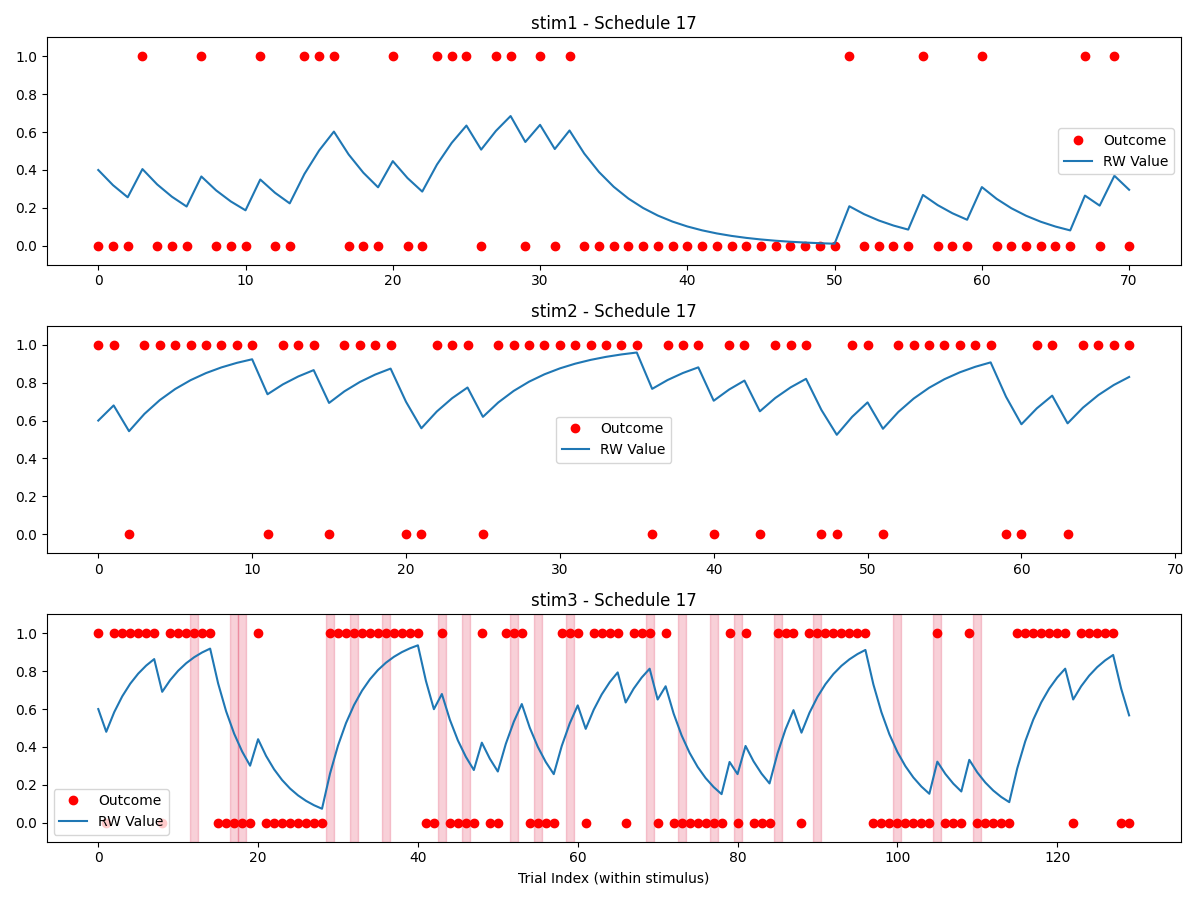

The data file committed next to this chart (first rows):
stimulus, outcome, ISI, ITI, stim3_state, reversal, trial_type, expectedness, trial_since_reversal, sigma_switch, reinforcement_low, reinforcement_high, stim1_pct, stim2_pct, stim3_pct, alpha, no_decisions_per_type, oddball_cutoff
stim3, 1, 2870, 1948, high, 0, rating, regular, 2, 2, 0.2, 0.8, 0.25, 0.25, 0.5, 0.2, 4, 6
stim3, 0, 2784, 2597, high, 0, rating, oddball-early, 3, 2, 0.2, 0.8, 0.25, 0.25, 0.5, 0.2, 4, 6
stim2, 1, 2566, 2793, high, , rating, regular, , 2, 0.2, 0.8, 0.25, 0.25, 0.5, 0.2, 4, 6
stim1, 0, 2319, 2156, low, , rating, regular, , 2, 0.2, 0.8, 0.25, 0.25, 0.5, 0.2, 4, 6
stim3, 1, 2535, 2499, high, 0, rating, regular, 4, 2, 0.2, 0.8, 0.25, 0.25, 0.5, 0.2, 4, 6
stim2, 1, 2508, 2195, high, , rating, regular, , 2, 0.2, 0.8, 0.25, 0.25, 0.5, 0.2, 4, 6
stim3, 1, 2615, 2662, high, 0, rating, regular, 5, 2, 0.2, 0.8, 0.25, 0.25, 0.5, 0.2, 4, 6
stim3, 1, 2768, 2869, high, 0, rating, regular, 6, 2, 0.2, 0.8, 0.25, 0.25, 0.5, 0.2, 4, 6
stim3, 1, 2582, 2782, high, 0, rating, regular, 7, 2, 0.2, 0.8, 0.25, 0.25, 0.5, 0.2, 4, 6
stim2, 0, 2233, 2579, high, , rating, oddball, , 2, 0.2, 0.8, 0.25, 0.25, 0.5, 0.2, 4, 6
stim2, 1, 2692, 2647, high, , rating, regular, , 2, 0.2, 0.8, 0.25, 0.25, 0.5, 0.2, 4, 6
stim3, 1, 2500, 2487, high, 0, rating, regular, 8, 2, 0.2, 0.8, 0.25, 0.25, 0.5, 0.2, 4, 6
stim3, 1, 2595, 2432, high, 0, rating, regular, 9, 2, 0.2, 0.8, 0.25, 0.25, 0.5, 0.2, 4, 6
stim2, 1, 2257, 2672, high, , rating, regular, , 2, 0.2, 0.8, 0.25, 0.25, 0.5, 0.2, 4, 6
stim3, 0, 2604, 2465, high, 0, rating, oddball, 10, 2, 0.2, 0.8, 0.25, 0.25, 0.5, 0.2, 4, 6
stim2, 1, 2948, 2514, high, , rating, regular, , 2, 0.2, 0.8, 0.25, 0.25, 0.5, 0.2, 4, 6
stim3, 1, 2741, 2280, high, 0, rating, regular, 11, 2, 0.2, 0.8, 0.25, 0.25, 0.5, 0.2, 4, 6
stim2, 1, 2557, 2564, high, , rating, regular, , 2, 0.2, 0.8, 0.25, 0.25, 0.5, 0.2, 4, 6
stim3, 1, 2265, 2164, high, 0, rating, regular, 12, 2, 0.2, 0.8, 0.25, 0.25, 0.5, 0.2, 4, 6
stim3, 1, 2382, 2579, high, 0, rating, regular, 13, 2, 0.2, 0.8, 0.25, 0.25, 0.5, 0.2, 4, 6
stim1, 0, 2475, 2296, low, , rating, regular, , 2, 0.2, 0.8, 0.25, 0.25, 0.5, 0.2, 4, 6
stim1, 0, 2348, 2879, low, , rating, regular, , 2, 0.2, 0.8, 0.25, 0.25, 0.5, 0.2, 4, 6
stim1, 1, 2841, 1933, low, , rating, oddball, , 2, 0.2, 0.8, 0.25, 0.25, 0.5, 0.2, 4, 6
DECISION_stim1_vs_stim2_, , , , , , decision, , , 2, 0.2, 0.8, 0.25, 0.25, 0.5, 0.2, 4, 6
stim3, 1, 2588, 2635, high, 0, rating, regular, 14, 2, 0.2, 0.8, 0.25, 0.25, 0.5, 0.2, 4, 6
stim2, 1, 2368, 2296, high, , rating, regular, , 2, 0.2, 0.8, 0.25, 0.25, 0.5, 0.2, 4, 6
stim3, 1, 2477, 2297, high, 0, rating, regular, 15, 2, 0.2, 0.8, 0.25, 0.25, 0.5, 0.2, 4, 6
stim3, 1, 2502, 2570, high, 0, rating, regular, 16, 2, 0.2, 0.8, 0.25, 0.25, 0.5, 0.2, 4, 6
stim1, 0, 2672, 2590, low, , rating, regular, , 2, 0.2, 0.8, 0.25, 0.25, 0.5, 0.2, 4, 6
stim3, 0, 2638, 2344, high, 0, rating, oddball, 17, 2, 0.2, 0.8, 0.25, 0.25, 0.5, 0.2, 4, 6
stim1, 0, 2404, 2294, low, , rating, regular, , 2, 0.2, 0.8, 0.25, 0.25, 0.5, 0.2, 4, 6
stim3, 0, 2600, 2158, low, 1, rating, regular, 1, 2, 0.2, 0.8, 0.25, 0.25, 0.5, 0.2, 4, 6
stim3, 0, 2446, 1989, low, 1, rating, regular, 2, 2, 0.2, 0.8, 0.25, 0.25, 0.5, 0.2, 4, 6
stim2, 1, 2688, 2262, high, , rating, regular, , 2, 0.2, 0.8, 0.25, 0.25, 0.5, 0.2, 4, 6
stim2, 1, 2389, 2645, high, , rating, regular, , 2, 0.2, 0.8, 0.25, 0.25, 0.5, 0.2, 4, 6
DECISION_stim1_vs_stim2_, , , , , , decision, , , 2, 0.2, 0.8, 0.25, 0.25, 0.5, 0.2, 4, 6
stim1, 0, 2479, 2683, low, , rating, regular, , 2, 0.2, 0.8, 0.25, 0.25, 0.5, 0.2, 4, 6
stim2, 1, 2480, 2253, high, , rating, regular, , 2, 0.2, 0.8, 0.25, 0.25, 0.5, 0.2, 4, 6
stim3, 0, 2573, 2555, low, 1, rating, regular, 3, 2, 0.2, 0.8, 0.25, 0.25, 0.5, 0.2, 4, 6
DECISION_stim1_vs_stim2_, , , , , , decision, , , 2, 0.2, 0.8, 0.25, 0.25, 0.5, 0.2, 4, 6
stim3, 0, 2589, 2555, low, 1, rating, regular, 4, 2, 0.2, 0.8, 0.25, 0.25, 0.5, 0.2, 4, 6
stim3, 1, 2645, 2464, low, 1, rating, oddball-early, 5, 2, 0.2, 0.8, 0.25, 0.25, 0.5, 0.2, 4, 6
stim1, 1, 2697, 2680, low, , rating, oddball, , 2, 0.2, 0.8, 0.25, 0.25, 0.5, 0.2, 4, 6
stim2, 0, 2383, 2767, high, , rating, oddball, , 2, 0.2, 0.8, 0.25, 0.25, 0.5, 0.2, 4, 6
stim3, 0, 2091, 2675, low, 1, rating, regular, 6, 2, 0.2, 0.8, 0.25, 0.25, 0.5, 0.2, 4, 6
stim2, 1, 2340, 2355, high, , rating, regular, , 2, 0.2, 0.8, 0.25, 0.25, 0.5, 0.2, 4, 6
stim3, 0, 2677, 2521, low, 1, rating, regular, 7, 2, 0.2, 0.8, 0.25, 0.25, 0.5, 0.2, 4, 6
stim3, 0, 2472, 2454, low, 1, rating, regular, 8, 2, 0.2, 0.8, 0.25, 0.25, 0.5, 0.2, 4, 6
stim3, 0, 2419, 2451, low, 1, rating, regular, 9, 2, 0.2, 0.8, 0.25, 0.25, 0.5, 0.2, 4, 6
stim2, 1, 2820, 2859, high, , rating, regular, , 2, 0.2, 0.8, 0.25, 0.25, 0.5, 0.2, 4, 6
stim1, 0, 2753, 2302, low, , rating, regular, , 2, 0.2, 0.8, 0.25, 0.25, 0.5, 0.2, 4, 6
stim1, 0, 2368, 2451, low, , rating, regular, , 2, 0.2, 0.8, 0.25, 0.25, 0.5, 0.2, 4, 6
stim1, 0, 2479, 2275, low, , rating, regular, , 2, 0.2, 0.8, 0.25, 0.25, 0.5, 0.2, 4, 6
stim3, 0, 2473, 2258, low, 1, rating, regular, 10, 2, 0.2, 0.8, 0.25, 0.25, 0.5, 0.2, 4, 6
stim3, 0, 2644, 2331, low, 1, rating, regular, 11, 2, 0.2, 0.8, 0.25, 0.25, 0.5, 0.2, 4, 6
stim3, 0, 2510, 2411, low, 1, rating, regular, 12, 2, 0.2, 0.8, 0.25, 0.25, 0.5, 0.2, 4, 6
stim1, 1, 2364, 2558, low, , rating, oddball, , 2, 0.2, 0.8, 0.25, 0.25, 0.5, 0.2, 4, 6
stim3, 0, 2716, 2817, low, 1, rating, regular, 13, 2, 0.2, 0.8, 0.25, 0.25, 0.5, 0.2, 4, 6
stim2, 1, 2689, 2460, high, , rating, regular, , 2, 0.2, 0.8, 0.25, 0.25, 0.5, 0.2, 4, 6
DECISION_stim1_vs_stim2_, , , , , , decision, , , 2, 0.2, 0.8, 0.25, 0.25, 0.5, 0.2, 4, 6
... 229 more rows
